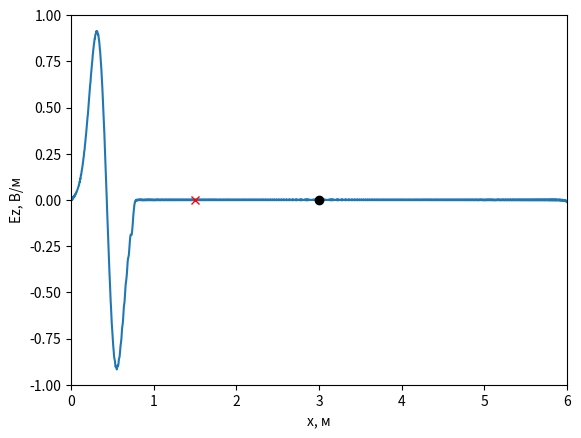
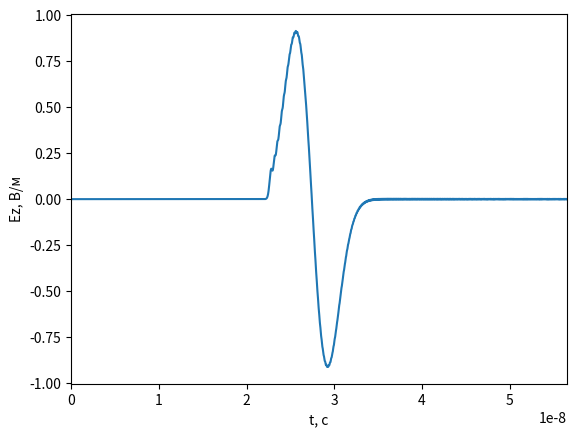
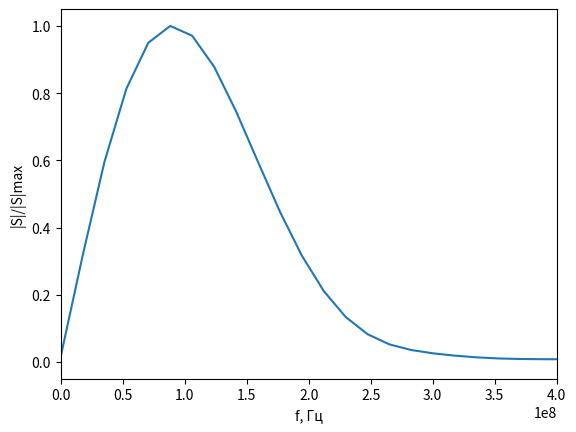

These charts were generated, in order, by the following Python code:
import numpy as np
from numpy.fft import fft, fftshift
import matplotlib.pyplot as pp

class FieldDisplay:
    def __init__(self, size_m, dx, ymin, ymax, probePos, sourcePos):
        pp.ion()
        self.fig, self.ax = pp.subplots()
        self.line = self.ax.plot(np.arange(0, size_m, dx), [0]*int(size_m/dx))[0]
        self.ax.plot(probePos*dx, 0, 'xr')  # Позиция датчика
        self.ax.plot(sourcePos*dx, 0, 'ok')  # Позиция источника
        self.ax.set_xlim(0, size_m)
        self.ax.set_ylim(ymin, ymax)
        self.ax.set_xlabel('x, м')
        self.ax.set_ylabel('Ez, В/м')
        self.probePos = probePos
        self.sourcePos = sourcePos

    def update(self, data):
        self.line.set_ydata(data)
        self.fig.canvas.draw()
        self.fig.canvas.flush_events()

class Probe:
    def __init__(self, probePos, maxT, dt):
        self.maxT = maxT
        self.dt = dt
        self.probePos = probePos
        self.t = 0
        self.E = np.zeros(self.maxT)
    def add(self, data):
        self.E[self.t] = data[self.probePos]
        self.t += 1

    def showSpectrum(self):
        sp = fftshift(np.abs(fft(self.E)))  # Выполнение Фурье-преобразования и центрирование спектра
        df = 1 / (self.maxT * self.dt)
        freq = np.arange(-self.maxT * df / 2, self.maxT * df / 2, df)
        fig, ax = pp.subplots()
        ax.plot(freq, sp / max(sp))
        ax.set_xlabel('f, Гц')  # Ось частоты в Гц
        ax.set_ylabel('|S|/|S|max')
        ax.set_xlim(0, 0.4e9)  # Ограничение частотного диапазона до 0.4 ГГц
    
    def showSignal(self):
        fig, ax = pp.subplots()
        ax.plot(np.arange(0, self.maxT * self.dt, self.dt), self.E)
        ax.set_xlabel('t, c')
        ax.set_ylabel('Ez, В/м')
        ax.set_xlim(0, self.maxT * self.dt)

# Параметры моделирования
eps = 4.5  # Диэлектрическая проницаемость
W0 = 120 * np.pi  # Коэффициент пространственной дискретизации
Sc = 1  # Коэффициент устойчивости
maxT = 4000  # Количество временных шагов
size_m = 6.0  # Размер области моделирования
dx = size_m / 3000  # Пространственный шаг
maxSize = int(size_m / dx)  # Максимальный размер массива
probePos = int(size_m / 4 / dx)  # Позиция датчика
sourcePos = int(size_m / 2 / dx)  # Позиция источника
dt = dx * np.sqrt(eps) * Sc / 3e8  # Временной шаг

probe = Probe(probePos, maxT, dt)
display = FieldDisplay(size_m, dx, -1, 1, probePos, sourcePos)
Ez = np.zeros(maxSize)
Hy = np.zeros(maxSize)
Sc1 = Sc / np.sqrt(eps)
k1 = -1 / (1 / Sc1 + 2 + Sc1)
k2 = 1 / Sc1 - 2 + Sc1
k3 = 2 * (Sc1 - 1 / Sc1)
k4 = 4 * (1 / Sc1 + Sc1)
Ezq = np.zeros(3)
Ezq1 = np.zeros(3)
A_max = 10

# Параметры для дифференцированного гауссова импульса
F_min = 0.1e9  # Минимальная частота сигнала в Герцах
F_max = 0.4e9  # Максимальная частота сигнала в Герцах

# Вычисляем f0 и df
f0 = (F_max + F_min) / 2
df = F_max - F_min

# Вычисляем w_g и d_g на основе f0 и df
w_g = np.sqrt(np.log(5.5 * A_max)) / (np.pi * f0) / dt
d_g = w_g * np.sqrt(np.log(2.5 * A_max * np.sqrt(np.log(2.5 * A_max))))

# Моделирование распространения волны
for q in range(1, maxT):
    Hy[:-1] = Hy[:-1] + (Ez[1:] - Ez[:-1]) * Sc / W0
    Ez[1:] = Ez[1:] + (Hy[1:] - Hy[:-1]) * Sc * W0 / eps
    # Используем w_g и d_g для расчета дифференцированного гауссова импульса
    Ez[sourcePos] += -2 * ((q - d_g) / w_g) * np.exp(-((q - d_g) / w_g) ** 2)
    Ez[0] = 0
    # Граничное условие PML на правой границе
    Ez[-1] = (k1 * (k2 * (Ez[-3] + Ezq1[-1]) + k3 * (Ezq[-1] + Ezq[-3] - Ez[-2] - Ezq1[-2]) - k4 * Ezq[-2]) - Ezq1[-3])
    Ezq1[:] = Ezq[:]
    Ezq[:] = Ez[-3:]
    probe.add(Ez)
    if q % 10 == 0:
        display.update(Ez)

pp.ioff()
probe.showSignal()
probe.showSpectrum()
pp.show()
